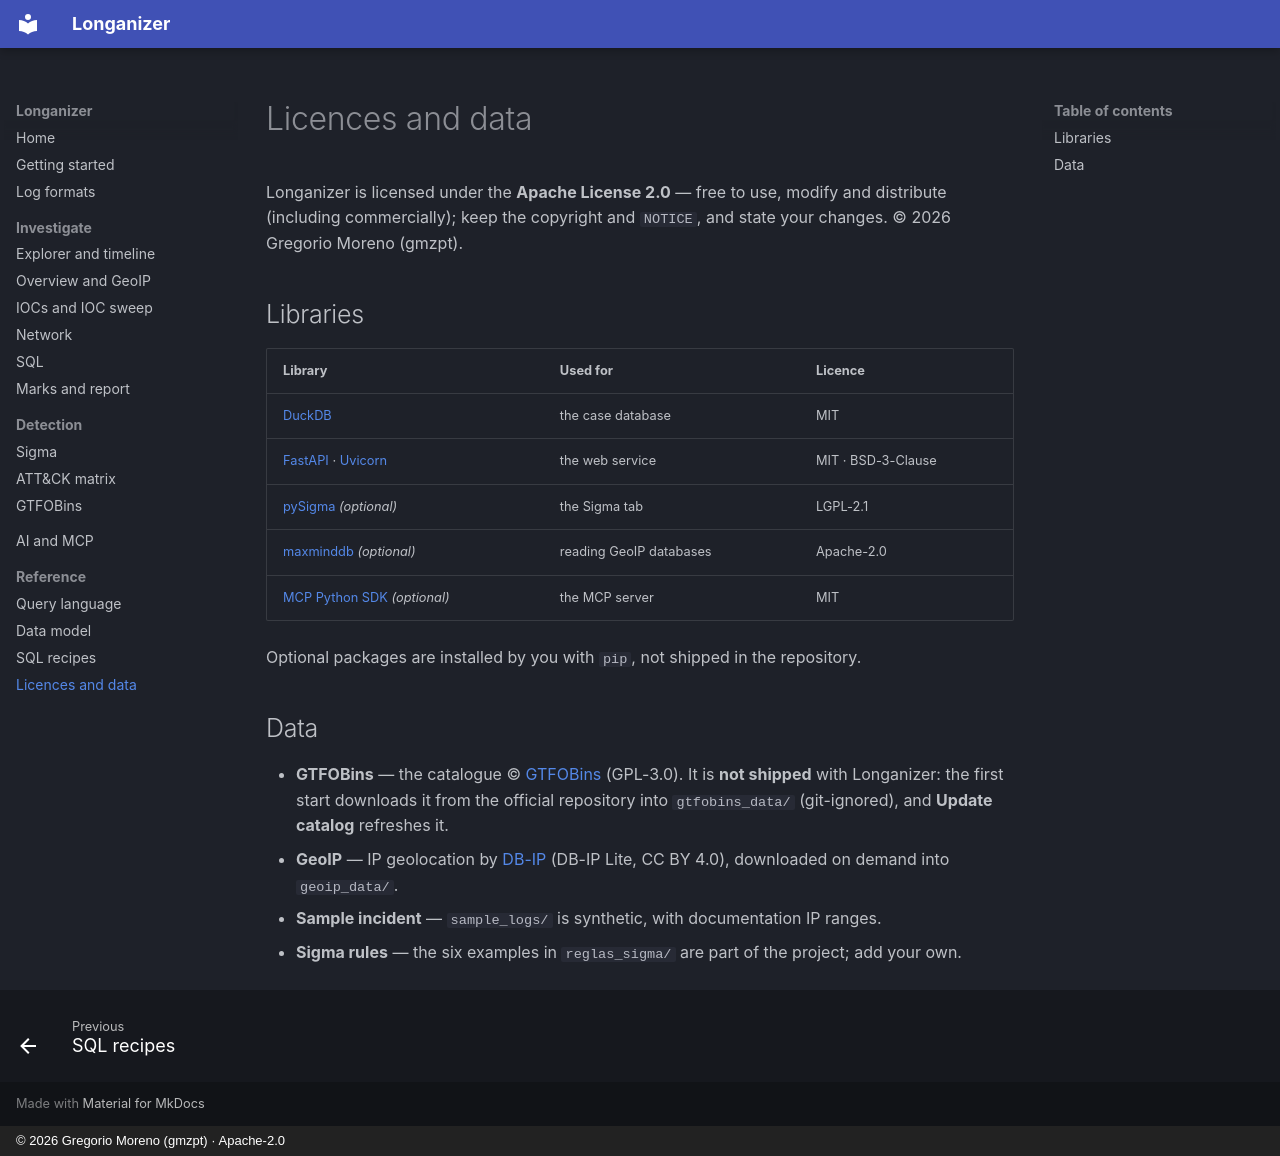

repository: G92MZ/longanizer · page: reference/licences/index.html · generator: mkdocs · copyright: © 2026 Gregorio Moreno (gmzpt) · Apache-2.0

# Licences and data

Longanizer is licensed under the **Apache License 2.0** — free to use, modify and distribute
(including commercially); keep the copyright and `NOTICE`, and state your changes.
© 2026 Gregorio Moreno (gmzpt).

## Libraries

| Library | Used for | Licence |
|---|---|---|
| [DuckDB](https://duckdb.org) | the case database | MIT |
| [FastAPI](https://fastapi.tiangolo.com) · [Uvicorn](https://www.uvicorn.org) | the web service | MIT · BSD-3-Clause |
| [pySigma](https://github.com/SigmaHQ/pySigma) *(optional)* | the Sigma tab | LGPL-2.1 |
| [maxminddb](https://github.com/maxmind/MaxMind-DB-Reader-python) *(optional)* | reading GeoIP databases | Apache-2.0 |
| [MCP Python SDK](https://github.com/modelcontextprotocol/python-sdk) *(optional)* | the MCP server | MIT |

Optional packages are installed by you with `pip`, not shipped in the repository.

## Data

- **GTFOBins** — the catalogue © [GTFOBins](https://gtfobins.github.io) (GPL-3.0). It is **not
  shipped** with Longanizer: the first start downloads it from the official repository into
  `gtfobins_data/` (git-ignored), and **Update catalog** refreshes it.
- **GeoIP** — IP geolocation by [DB-IP](https://db-ip.com) (DB-IP Lite, CC BY 4.0), downloaded
  on demand into `geoip_data/`.
- **Sample incident** — `sample_logs/` is synthetic, with documentation IP ranges.
- **Sigma rules** — the six examples in `reglas_sigma/` are part of the project; add your own.
